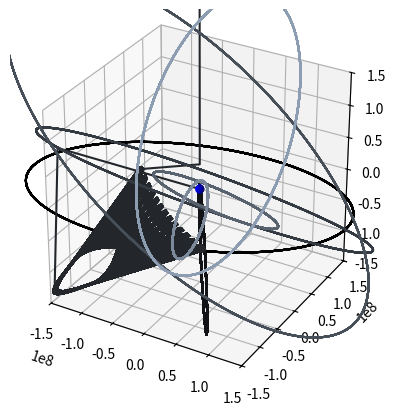

Reproduce this figure in Python.
import numpy as np
import scipy.integrate as spi
import matplotlib.pyplot as plt


def F(Z, t):
    return np.array([
        Z[3],
        Z[4],
        Z[5],
        -G * M / (Z[0] ** 2 + Z[1] ** 2) ** 1.5 * Z[0],
        -G * M / (Z[0] ** 2 + Z[1] ** 2) ** 1.5 * Z[1],
        -G * M / (Z[0] ** 2 + Z[1] ** 2) ** 1.5 * Z[2]
    ])


G = 6.67e-11
M = 6.0e24
R = 6.4e6
v0 = 1.2e3
n = 10
a = np.random.standard_normal(n) * 60 * R
b = np.random.standard_normal(n) * 60 * R

N = 2000
t0 = 0
t1 = N * 3600
T = np.linspace(t0, t1, 10000)

u = np.linspace(0, 2 * np.pi, 13)
v = np.linspace(0, np.pi, 7)

x = R * np.outer(np.cos(u), np.sin(v))
y = R * np.outer(np.sin(u), np.sin(v))
z = R * np.outer(np.ones(np.size(u)), np.cos(v))

fig, ax = plt.subplots(subplot_kw={'projection': '3d'})
ax.plot_surface(x, y, z, rstride=1, cstride=1, color='b')
for i in range(n):
    x0 = 0
    ZM0 = np.array([
        x0,
        a[i],
        b[i],
        v0,
        0,
        0
    ])
    ZM = spi.odeint(F, ZM0, T)
    ax.plot3D(ZM[:, 0], ZM[:, 1], ZM[:, 2], color=f"#{i * 0xb0 // n << 16 | i * 0xc4 // n << 8 | i * 0xde // n:06x}")
ax.set_box_aspect(aspect=(1, 1, 1))
ax.set_xlim(-1.5e8, 1.5e8)
ax.set_ylim(-1.5e8, 1.5e8)
ax.set_zlim(-1.5e8, 1.5e8)
plt.show()
